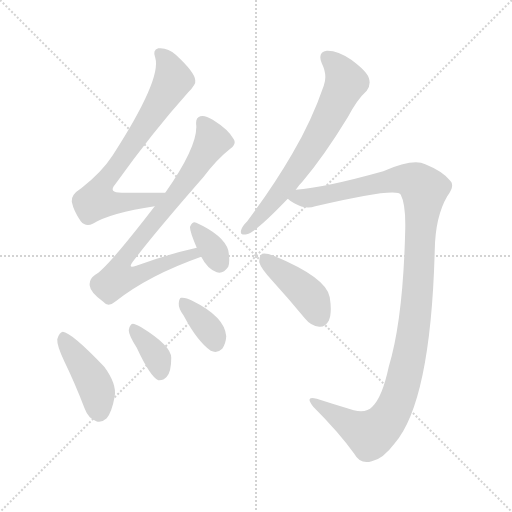
t = 0.00 s
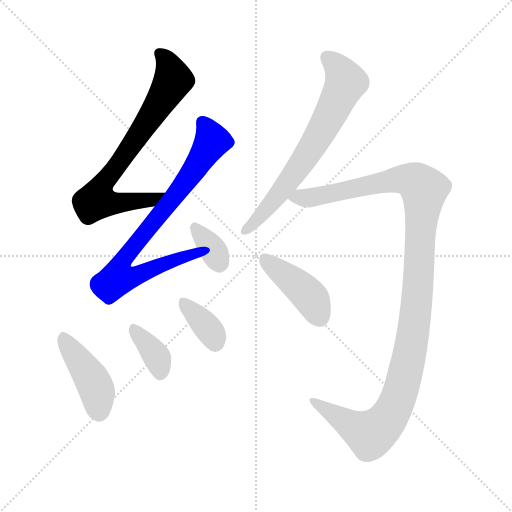
t = 1.43 s
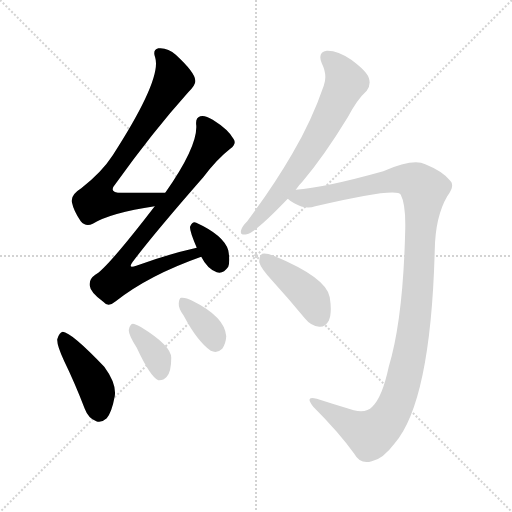
t = 2.87 s
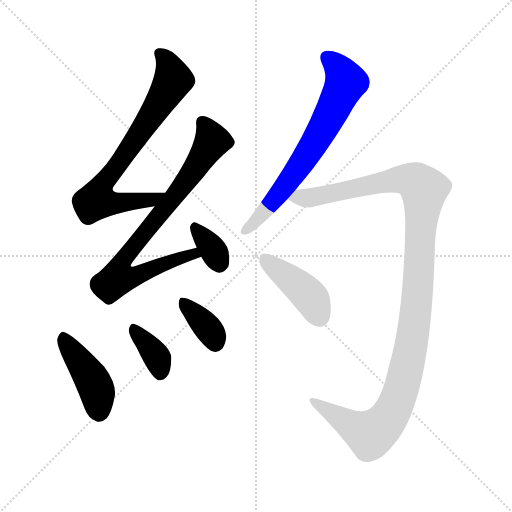
t = 4.30 s
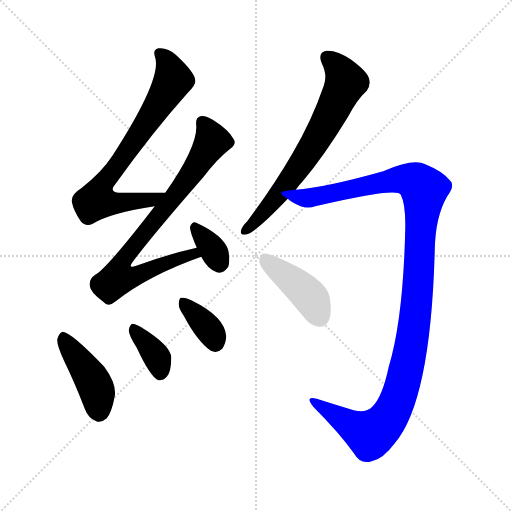
t = 5.73 s
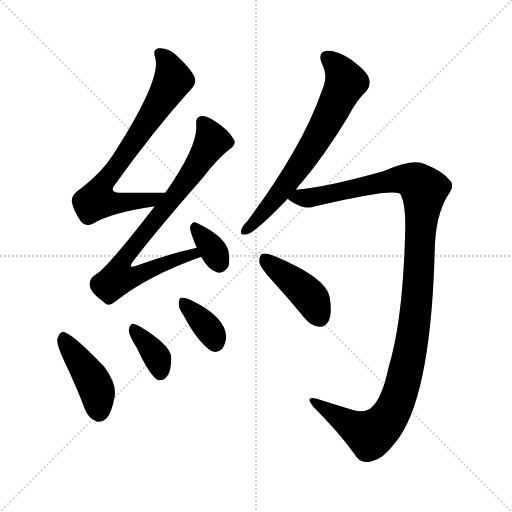
t = 7.17 s

The animated SVG that drew these frames (rendered in a browser with its animation timeline set to each time). Animation: 9 CSS @keyframes rules; one cycle of 7.17 s.

<svg version="1.1" viewBox="0 0 1024 1024" xmlns="http://www.w3.org/2000/svg">
  <g stroke="lightgray" stroke-dasharray="1,1" stroke-width="1" transform="scale(4, 4)">
    <line x1="0" y1="0" x2="256" y2="256"></line>
    <line x1="256" y1="0" x2="0" y2="256"></line>
    <line x1="128" y1="0" x2="128" y2="256"></line>
    <line x1="0" y1="128" x2="256" y2="128"></line>
  </g>
<g transform="scale(1, -1) translate(0, -900)">
   <style type="text/css">
    @keyframes keyframes0 {
      from {
       stroke: blue;
       stroke-dashoffset: 737;
       stroke-width: 128;
       }
       71% {
       animation-timing-function: step-end;
       stroke: blue;
       stroke-dashoffset: 0;
       stroke-width: 128;
       }
       to {
       stroke: black;
       stroke-width: 1024;
       }
       }
       #make-me-a-hanzi-animation-0 {
         animation: keyframes0 0.849772s both;
         animation-delay: 0.000000s;
         animation-timing-function: linear;
       }
    @keyframes keyframes1 {
      from {
       stroke: blue;
       stroke-dashoffset: 786;
       stroke-width: 128;
       }
       72% {
       animation-timing-function: step-end;
       stroke: blue;
       stroke-dashoffset: 0;
       stroke-width: 128;
       }
       to {
       stroke: black;
       stroke-width: 1024;
       }
       }
       #make-me-a-hanzi-animation-1 {
         animation: keyframes1 0.889648s both;
         animation-delay: 0.849772s;
         animation-timing-function: linear;
       }
    @keyframes keyframes2 {
      from {
       stroke: blue;
       stroke-dashoffset: 341;
       stroke-width: 128;
       }
       53% {
       animation-timing-function: step-end;
       stroke: blue;
       stroke-dashoffset: 0;
       stroke-width: 128;
       }
       to {
       stroke: black;
       stroke-width: 1024;
       }
       }
       #make-me-a-hanzi-animation-2 {
         animation: keyframes2 0.527507s both;
         animation-delay: 1.739421s;
         animation-timing-function: linear;
       }
    @keyframes keyframes3 {
      from {
       stroke: blue;
       stroke-dashoffset: 427;
       stroke-width: 128;
       }
       58% {
       animation-timing-function: step-end;
       stroke: blue;
       stroke-dashoffset: 0;
       stroke-width: 128;
       }
       to {
       stroke: black;
       stroke-width: 1024;
       }
       }
       #make-me-a-hanzi-animation-3 {
         animation: keyframes3 0.597493s both;
         animation-delay: 2.266927s;
         animation-timing-function: linear;
       }
    @keyframes keyframes4 {
      from {
       stroke: blue;
       stroke-dashoffset: 364;
       stroke-width: 128;
       }
       54% {
       animation-timing-function: step-end;
       stroke: blue;
       stroke-dashoffset: 0;
       stroke-width: 128;
       }
       to {
       stroke: black;
       stroke-width: 1024;
       }
       }
       #make-me-a-hanzi-animation-4 {
         animation: keyframes4 0.546224s both;
         animation-delay: 2.864421s;
         animation-timing-function: linear;
       }
    @keyframes keyframes5 {
      from {
       stroke: blue;
       stroke-dashoffset: 360;
       stroke-width: 128;
       }
       54% {
       animation-timing-function: step-end;
       stroke: blue;
       stroke-dashoffset: 0;
       stroke-width: 128;
       }
       to {
       stroke: black;
       stroke-width: 1024;
       }
       }
       #make-me-a-hanzi-animation-5 {
         animation: keyframes5 0.542969s both;
         animation-delay: 3.410645s;
         animation-timing-function: linear;
       }
    @keyframes keyframes6 {
      from {
       stroke: blue;
       stroke-dashoffset: 676;
       stroke-width: 128;
       }
       69% {
       animation-timing-function: step-end;
       stroke: blue;
       stroke-dashoffset: 0;
       stroke-width: 128;
       }
       to {
       stroke: black;
       stroke-width: 1024;
       }
       }
       #make-me-a-hanzi-animation-6 {
         animation: keyframes6 0.800130s both;
         animation-delay: 3.953613s;
         animation-timing-function: linear;
       }
    @keyframes keyframes7 {
      from {
       stroke: blue;
       stroke-dashoffset: 1175;
       stroke-width: 128;
       }
       79% {
       animation-timing-function: step-end;
       stroke: blue;
       stroke-dashoffset: 0;
       stroke-width: 128;
       }
       to {
       stroke: black;
       stroke-width: 1024;
       }
       }
       #make-me-a-hanzi-animation-7 {
         animation: keyframes7 1.206217s both;
         animation-delay: 4.753743s;
         animation-timing-function: linear;
       }
    @keyframes keyframes8 {
      from {
       stroke: blue;
       stroke-dashoffset: 421;
       stroke-width: 128;
       }
       58% {
       animation-timing-function: step-end;
       stroke: blue;
       stroke-dashoffset: 0;
       stroke-width: 128;
       }
       to {
       stroke: black;
       stroke-width: 1024;
       }
       }
       #make-me-a-hanzi-animation-8 {
         animation: keyframes8 0.592611s both;
         animation-delay: 5.959961s;
         animation-timing-function: linear;
       }
</style>
<path d="M 330.5 514.5 Q 284.5 514.5 243.5 514.5 Q 215.5 514.5 230.5 531.5 Q 306.5 637.5 376.5 715.5 Q 392.5 731.5 390.5 739.5 Q 389.5 755.5 351.5 790.5 Q 335.5 805.5 316.5 803.5 Q 304.5 800.5 310.5 784.5 Q 323.5 741.5 225.5 589.5 Q 203.5 555.5 162.5 523.5 Q 141.5 510.5 143.5 496.5 Q 147.5 477.5 161.5 457.5 Q 171.5 445.5 185.5 452.5 Q 221.5 474.5 309.5 487.5 C 339.5 492.5 360.5 514.5 330.5 514.5 Z" fill="lightgray"></path> 
<path d="M 393.5 404.5 Q 335.5 391.5 272.5 368.5 Q 254.5 361.5 265.5 376.5 Q 308.5 433.5 406.5 545.5 Q 434.5 582.5 460.5 602.5 Q 473.5 612.5 467.5 621.5 Q 457.5 640.5 425.5 660.5 Q 409.5 670.5 400.5 667.5 Q 390.5 664.5 392.5 649.5 Q 395.5 607.5 330.5 514.5 L 309.5 487.5 Q 212.5 361.5 190.5 350.5 Q 177.5 341.5 179.5 328.5 Q 180.5 315.5 206.5 296.5 Q 216.5 284.5 231.5 297.5 Q 297.5 349.5 402.5 386.5 C 430.5 396.5 422.5 411.5 393.5 404.5 Z" fill="lightgray"></path> 
<path d="M 402.5 386.5 Q 414.5 362.5 433.5 355.5 Q 446.5 351.5 456.5 366.5 Q 460.5 378.5 456.5 399.5 Q 447.5 429.5 392.5 454.5 Q 385.5 458.5 380.5 447.5 Q 377.5 441.5 393.5 404.5 L 402.5 386.5 Z" fill="lightgray"></path> 
<path d="M 128.5 177.5 Q 149.5 134.5 169.5 82.5 Q 176.5 63.5 192.5 57.5 Q 202.5 53.5 213.5 63.5 Q 223.5 75.5 229.5 107.5 Q 233.5 132.5 208.5 166.5 Q 142.5 235.5 125.5 236.5 Q 118.5 235.5 114.5 221.5 Q 113.5 209.5 128.5 177.5 Z" fill="lightgray"></path> 
<path d="M 273.5 204.5 Q 300.5 146.5 316.5 139.5 Q 326.5 138.5 333.5 146.5 Q 342.5 156.5 342.5 184.5 Q 342.5 208.5 282.5 245.5 Q 270.5 252.5 265.5 252.5 Q 259.5 251.5 257.5 239.5 Q 257.5 229.5 273.5 204.5 Z" fill="lightgray"></path> 
<path d="M 367.5 268.5 Q 394.5 217.5 421.5 198.5 Q 434.5 192.5 444.5 202.5 Q 451.5 212.5 452.5 227.5 Q 449.5 266.5 384.5 298.5 Q 371.5 305.5 362.5 304.5 Q 358.5 304.5 357.5 293.5 Q 356.5 283.5 367.5 268.5 Z" fill="lightgray"></path> 
<path d="M 591.5 520.5 Q 597.5 529.5 605.5 537.5 Q 648.5 588.5 695.5 665.5 Q 714.5 701.5 733.5 718.5 Q 742.5 730.5 737.5 744.5 Q 733.5 757.5 702.5 780.5 Q 674.5 799.5 653.5 798.5 Q 634.5 795.5 643.5 773.5 Q 655.5 749.5 647.5 728.5 Q 623.5 658.5 584.5 592.5 Q 547.5 528.5 494.5 457.5 Q 484.5 447.5 482.5 440.5 Q 478.5 428.5 493.5 431.5 Q 511.5 435.5 575.5 502.5 L 591.5 520.5 Z" fill="lightgray"></path> 
<path d="M 575.5 502.5 Q 579.5 498.5 588.5 493.5 Q 610.5 480.5 630.5 487.5 Q 795.5 526.5 801.5 510.5 Q 811.5 491.5 810.5 442.5 Q 806.5 262.5 777.5 166.5 Q 764.5 105.5 744.5 86.5 Q 732.5 73.5 707.5 79.5 Q 667.5 91.5 633.5 102.5 Q 608.5 109.5 626.5 86.5 Q 678.5 34.5 708.5 -7.5 Q 720.5 -29.5 743.5 -22.5 Q 765.5 -18.5 789.5 13.5 Q 861.5 97.5 869.5 399.5 Q 870.5 466.5 894.5 507.5 Q 910.5 529.5 900.5 538.5 Q 885.5 557.5 850.5 571.5 Q 826.5 583.5 766.5 557.5 Q 648.5 524.5 591.5 520.5 C 561.5 517.5 552.5 516.5 575.5 502.5 Z" fill="lightgray"></path> 
<path d="M 545.5 337.5 Q 576.5 303.5 609.5 263.5 Q 622.5 247.5 638.5 246.5 Q 650.5 245.5 657.5 258.5 Q 664.5 273.5 659.5 305.5 Q 653.5 344.5 547.5 388.5 Q 531.5 394.5 524.5 392.5 Q 518.5 389.5 518.5 375.5 Q 521.5 363.5 545.5 337.5 Z" fill="lightgray"></path> 
      <clipPath id="make-me-a-hanzi-clip-0">
      <path d="M 330.5 514.5 Q 284.5 514.5 243.5 514.5 Q 215.5 514.5 230.5 531.5 Q 306.5 637.5 376.5 715.5 Q 392.5 731.5 390.5 739.5 Q 389.5 755.5 351.5 790.5 Q 335.5 805.5 316.5 803.5 Q 304.5 800.5 310.5 784.5 Q 323.5 741.5 225.5 589.5 Q 203.5 555.5 162.5 523.5 Q 141.5 510.5 143.5 496.5 Q 147.5 477.5 161.5 457.5 Q 171.5 445.5 185.5 452.5 Q 221.5 474.5 309.5 487.5 C 339.5 492.5 360.5 514.5 330.5 514.5 Z" fill="lightgray"></path>
      </clipPath>
      <path clip-path="url(#make-me-a-hanzi-clip-0)" d="M 319.5 792.5 L 334.5 774.5 L 346.5 740.5 L 269.5 617.5 L 199.5 520.5 L 192.5 499.5 L 213.5 494.5 L 298.5 498.5 L 322.5 513.5 " fill="none" id="make-me-a-hanzi-animation-0" stroke-dasharray="609 1218" stroke-linecap="round"></path>

      <clipPath id="make-me-a-hanzi-clip-1">
      <path d="M 393.5 404.5 Q 335.5 391.5 272.5 368.5 Q 254.5 361.5 265.5 376.5 Q 308.5 433.5 406.5 545.5 Q 434.5 582.5 460.5 602.5 Q 473.5 612.5 467.5 621.5 Q 457.5 640.5 425.5 660.5 Q 409.5 670.5 400.5 667.5 Q 390.5 664.5 392.5 649.5 Q 395.5 607.5 330.5 514.5 L 309.5 487.5 Q 212.5 361.5 190.5 350.5 Q 177.5 341.5 179.5 328.5 Q 180.5 315.5 206.5 296.5 Q 216.5 284.5 231.5 297.5 Q 297.5 349.5 402.5 386.5 C 430.5 396.5 422.5 411.5 393.5 404.5 Z" fill="lightgray"></path>
      </clipPath>
      <path clip-path="url(#make-me-a-hanzi-clip-1)" d="M 405.5 654.5 L 424.5 618.5 L 359.5 519.5 L 249.5 385.5 L 242.5 349.5 L 272.5 348.5 L 386.5 392.5 L 393.5 387.5 " fill="none" id="make-me-a-hanzi-animation-1" stroke-dasharray="658 1316" stroke-linecap="round"></path>

      <clipPath id="make-me-a-hanzi-clip-2">
      <path d="M 402.5 386.5 Q 414.5 362.5 433.5 355.5 Q 446.5 351.5 456.5 366.5 Q 460.5 378.5 456.5 399.5 Q 447.5 429.5 392.5 454.5 Q 385.5 458.5 380.5 447.5 Q 377.5 441.5 393.5 404.5 L 402.5 386.5 Z" fill="lightgray"></path>
      </clipPath>
      <path clip-path="url(#make-me-a-hanzi-clip-2)" d="M 390.5 443.5 L 427.5 398.5 L 438.5 374.5 " fill="none" id="make-me-a-hanzi-animation-2" stroke-dasharray="213 426" stroke-linecap="round"></path>

      <clipPath id="make-me-a-hanzi-clip-3">
      <path d="M 128.5 177.5 Q 149.5 134.5 169.5 82.5 Q 176.5 63.5 192.5 57.5 Q 202.5 53.5 213.5 63.5 Q 223.5 75.5 229.5 107.5 Q 233.5 132.5 208.5 166.5 Q 142.5 235.5 125.5 236.5 Q 118.5 235.5 114.5 221.5 Q 113.5 209.5 128.5 177.5 Z" fill="lightgray"></path>
      </clipPath>
      <path clip-path="url(#make-me-a-hanzi-clip-3)" d="M 126.5 228.5 L 185.5 139.5 L 198.5 76.5 " fill="none" id="make-me-a-hanzi-animation-3" stroke-dasharray="299 598" stroke-linecap="round"></path>

      <clipPath id="make-me-a-hanzi-clip-4">
      <path d="M 273.5 204.5 Q 300.5 146.5 316.5 139.5 Q 326.5 138.5 333.5 146.5 Q 342.5 156.5 342.5 184.5 Q 342.5 208.5 282.5 245.5 Q 270.5 252.5 265.5 252.5 Q 259.5 251.5 257.5 239.5 Q 257.5 229.5 273.5 204.5 Z" fill="lightgray"></path>
      </clipPath>
      <path clip-path="url(#make-me-a-hanzi-clip-4)" d="M 266.5 242.5 L 314.5 183.5 L 319.5 151.5 " fill="none" id="make-me-a-hanzi-animation-4" stroke-dasharray="236 472" stroke-linecap="round"></path>

      <clipPath id="make-me-a-hanzi-clip-5">
      <path d="M 367.5 268.5 Q 394.5 217.5 421.5 198.5 Q 434.5 192.5 444.5 202.5 Q 451.5 212.5 452.5 227.5 Q 449.5 266.5 384.5 298.5 Q 371.5 305.5 362.5 304.5 Q 358.5 304.5 357.5 293.5 Q 356.5 283.5 367.5 268.5 Z" fill="lightgray"></path>
      </clipPath>
      <path clip-path="url(#make-me-a-hanzi-clip-5)" d="M 366.5 295.5 L 423.5 233.5 L 430.5 214.5 " fill="none" id="make-me-a-hanzi-animation-5" stroke-dasharray="232 464" stroke-linecap="round"></path>

      <clipPath id="make-me-a-hanzi-clip-6">
      <path d="M 591.5 520.5 Q 597.5 529.5 605.5 537.5 Q 648.5 588.5 695.5 665.5 Q 714.5 701.5 733.5 718.5 Q 742.5 730.5 737.5 744.5 Q 733.5 757.5 702.5 780.5 Q 674.5 799.5 653.5 798.5 Q 634.5 795.5 643.5 773.5 Q 655.5 749.5 647.5 728.5 Q 623.5 658.5 584.5 592.5 Q 547.5 528.5 494.5 457.5 Q 484.5 447.5 482.5 440.5 Q 478.5 428.5 493.5 431.5 Q 511.5 435.5 575.5 502.5 L 591.5 520.5 Z" fill="lightgray"></path>
      </clipPath>
      <path clip-path="url(#make-me-a-hanzi-clip-6)" d="M 654.5 783.5 L 672.5 769.5 L 687.5 746.5 L 690.5 732.5 L 684.5 718.5 L 607.5 579.5 L 554.5 505.5 L 491.5 440.5 " fill="none" id="make-me-a-hanzi-animation-6" stroke-dasharray="548 1096" stroke-linecap="round"></path>

      <clipPath id="make-me-a-hanzi-clip-7">
      <path d="M 575.5 502.5 Q 579.5 498.5 588.5 493.5 Q 610.5 480.5 630.5 487.5 Q 795.5 526.5 801.5 510.5 Q 811.5 491.5 810.5 442.5 Q 806.5 262.5 777.5 166.5 Q 764.5 105.5 744.5 86.5 Q 732.5 73.5 707.5 79.5 Q 667.5 91.5 633.5 102.5 Q 608.5 109.5 626.5 86.5 Q 678.5 34.5 708.5 -7.5 Q 720.5 -29.5 743.5 -22.5 Q 765.5 -18.5 789.5 13.5 Q 861.5 97.5 869.5 399.5 Q 870.5 466.5 894.5 507.5 Q 910.5 529.5 900.5 538.5 Q 885.5 557.5 850.5 571.5 Q 826.5 583.5 766.5 557.5 Q 648.5 524.5 591.5 520.5 C 561.5 517.5 552.5 516.5 575.5 502.5 Z" fill="lightgray"></path>
      </clipPath>
      <path clip-path="url(#make-me-a-hanzi-clip-7)" d="M 584.5 502.5 L 641.5 505.5 L 784.5 540.5 L 827.5 537.5 L 848.5 520.5 L 830.5 260.5 L 808.5 144.5 L 784.5 76.5 L 758.5 43.5 L 737.5 32.5 L 626.5 95.5 " fill="none" id="make-me-a-hanzi-animation-7" stroke-dasharray="1047 2094" stroke-linecap="round"></path>

      <clipPath id="make-me-a-hanzi-clip-8">
      <path d="M 545.5 337.5 Q 576.5 303.5 609.5 263.5 Q 622.5 247.5 638.5 246.5 Q 650.5 245.5 657.5 258.5 Q 664.5 273.5 659.5 305.5 Q 653.5 344.5 547.5 388.5 Q 531.5 394.5 524.5 392.5 Q 518.5 389.5 518.5 375.5 Q 521.5 363.5 545.5 337.5 Z" fill="lightgray"></path>
      </clipPath>
      <path clip-path="url(#make-me-a-hanzi-clip-8)" d="M 529.5 384.5 L 621.5 304.5 L 639.5 265.5 " fill="none" id="make-me-a-hanzi-animation-8" stroke-dasharray="293 586" stroke-linecap="round"></path>

</g>
</svg>
